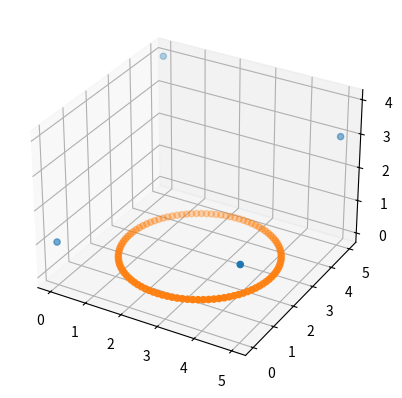

The matplotlib source for this figure:
from matplotlib.pyplot import errorbar
import numpy as np
import matplotlib.pyplot as plt
import math as m
import json

ANCHORS = np.array([
    [0, 0, 1],
    [5, 0, 2],
    [5, 5, 3],
    [0, 5, 4]
])

CENTER_X        = 2.5
CENTER_Y        = 2.5
RADIUS          = 2
STD_DEVIATION   = 0.2

fig = plt.figure()
ax = fig.add_subplot(111, projection='3d')

anchor_x = ANCHORS[:, 0]
anchor_y = ANCHORS[:, 1]
anchor_z = ANCHORS[:, 2]
ax.scatter(anchor_x, anchor_y, anchor_z)

f = open("dataset.txt", 'w')
# f.write('anchor_x, anchor_y, anchor_z, d, tag_x, tag_y, tag_z\n')

TAGS = []
DISTANCES = []
f.write("[\n")
phis = np.arange(0, 2*m.pi, m.pi/50)
for j, phi in enumerate(phis):
    x = CENTER_X + RADIUS*m.cos(phi)
    y = CENTER_Y + RADIUS*m.sin(phi)
    z = 0
    TAGS.append([x,y,z])

    f.write('{"location": [' +str(x)+', '+str(y)+', '+str(z) + '], "data": [')
    data = []
    for i, anchor in enumerate(ANCHORS):
        distance = (x - anchor[0])*(x - anchor[0]) + (y - anchor[1])*(y - anchor[1]) + (z - anchor[2])*(z - anchor[2])
        distance = m.sqrt(distance) + np.random.rand()*STD_DEVIATION
        data.append(distance)

        f.write('{"x": ' + str(anchor[0])+', "y":'+str(anchor[1])+', "z":'+str(anchor[2])+', "d":'+str(distance)+"}")
        if i != len(ANCHORS) - 1:
            f.write(", ")
    if j != len(phis) - 1:
        f.write("]},\n")
    else:
        f.write("]}\n")
    DISTANCES.append(data)
f.write("]")

# print(DISTANCES)

TAGS = np.array(TAGS)
tag_x = TAGS[:, 0]
tag_y = TAGS[:, 1]
tag_z = TAGS[:, 2]
ax.scatter(tag_x, tag_y, tag_z)


f.close()
# plt.show()
